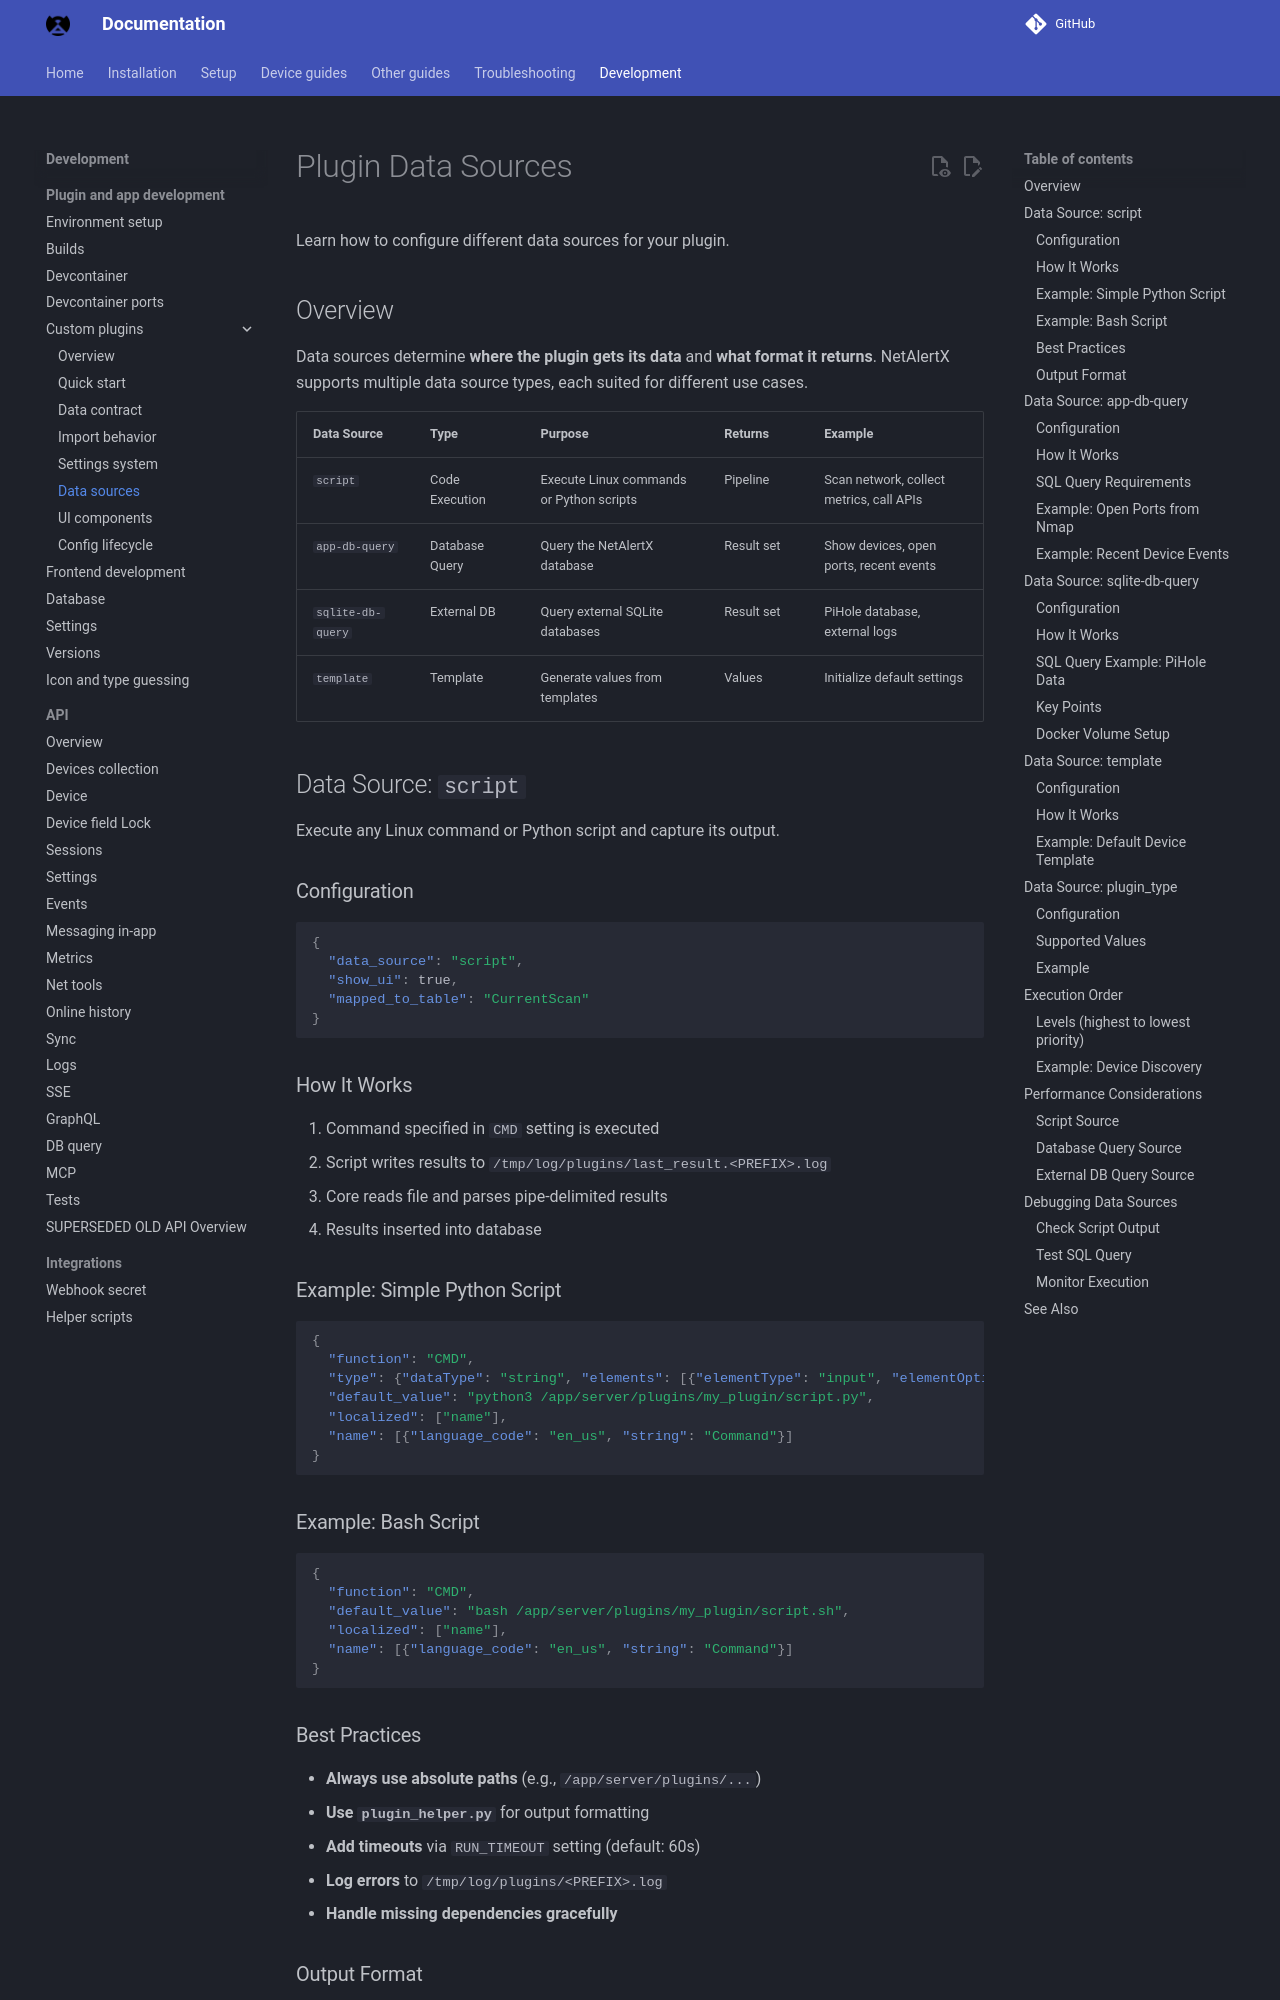

repository: bryanwills/NetAlertX · page: PLUGINS_DEV_DATASOURCES/index.html · generator: mkdocs

# Plugin Data Sources

Learn how to configure different data sources for your plugin.

## Overview

Data sources determine **where the plugin gets its data** and **what format it returns**. NetAlertX supports multiple data source types, each suited for different use cases.

| Data Source | Type | Purpose | Returns | Example |
|-------------|------|---------|---------|---------|
| `script` | Code Execution | Execute Linux commands or Python scripts | Pipeline | Scan network, collect metrics, call APIs |
| `app-db-query` | Database Query | Query the NetAlertX database | Result set | Show devices, open ports, recent events |
| `sqlite-db-query` | External DB | Query external SQLite databases | Result set | PiHole database, external logs |
| `template` | Template | Generate values from templates | Values | Initialize default settings |

## Data Source: `script`

Execute any Linux command or Python script and capture its output.

### Configuration

```json
{
  "data_source": "script",
  "show_ui": true,
  "mapped_to_table": "CurrentScan"
}
```

### How It Works

1. Command specified in `CMD` setting is executed
2. Script writes results to `/tmp/log/plugins/last_result.<PREFIX>.log`
3. Core reads file and parses pipe-delimited results
4. Results inserted into database

### Example: Simple Python Script

```json
{
  "function": "CMD",
  "type": {"dataType": "string", "elements": [{"elementType": "input", "elementOptions": [], "transformers": []}]},
  "default_value": "python3 /app/server/plugins/my_plugin/script.py",
  "localized": ["name"],
  "name": [{"language_code": "en_us", "string": "Command"}]
}
```

### Example: Bash Script

```json
{
  "function": "CMD",
  "default_value": "bash /app/server/plugins/my_plugin/script.sh",
  "localized": ["name"],
  "name": [{"language_code": "en_us", "string": "Command"}]
}
```

### Best Practices

- **Always use absolute paths** (e.g., `/app/server/plugins/...`)
- **Use `plugin_helper.py`** for output formatting
- **Add timeouts** via `RUN_TIMEOUT` setting (default: 60s)
- **Log errors** to `/tmp/log/plugins/<PREFIX>.log`
- **Handle missing dependencies gracefully**
